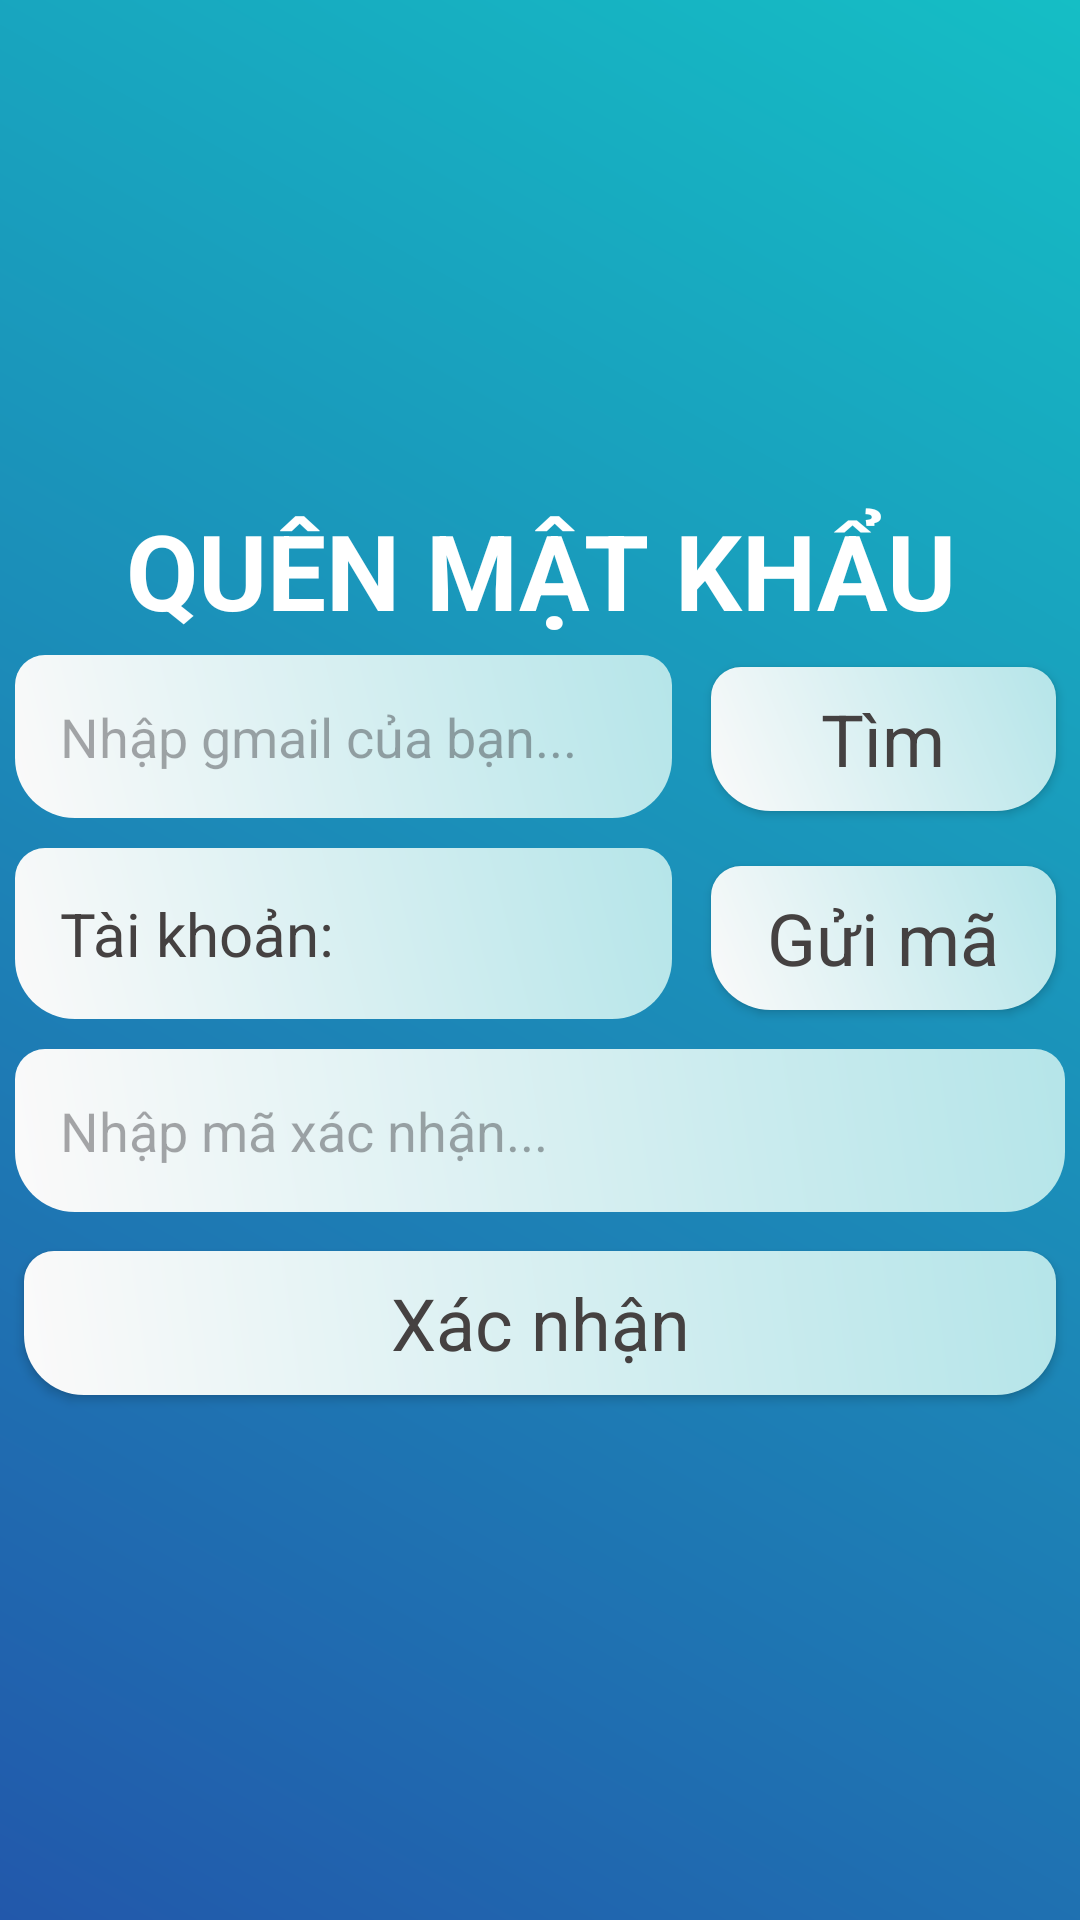

Reconstruct the res/layout file that produces this screen, plus the resources it refers to.
<!-- AndroidManifest.xml: application theme Theme.SoThuChi_QLTaiChinh -->
<!-- res/layout/activity_gui_quen_mat_khau.xml -->
<?xml version="1.0" encoding="utf-8"?>
<LinearLayout xmlns:android="http://schemas.android.com/apk/res/android"
    xmlns:app="http://schemas.android.com/apk/res-auto"
    xmlns:tools="http://schemas.android.com/tools"
    android:id="@+id/main"
    android:layout_width="match_parent"
    android:layout_height="match_parent"
    android:orientation="vertical"
    android:gravity="center"
    android:background="@drawable/background_color_login"
    tools:context=".gui.gui_QuenMatKhau">

    <ScrollView
        android:layout_width="match_parent"
        android:layout_height="wrap_content">

        <LinearLayout
            android:layout_width="match_parent"
            android:layout_height="wrap_content"
            android:gravity="center"
            android:orientation="vertical">

            <TextView
                android:layout_width="match_parent"
                android:layout_height="wrap_content"
                android:gravity="center"
                android:textColor="@color/white"
                android:textStyle="bold"
                android:textSize="35sp"
                android:text="QUÊN MẬT KHẨU"
                android:textAppearance="?android:textAppearanceLarge" />

            <LinearLayout
                android:layout_width="match_parent"
                android:layout_height="match_parent"
                android:orientation="horizontal">


                <EditText
                    android:id="@+id/txtGmailQMK"
                    android:layout_width="wrap_content"
                    android:layout_height="wrap_content"
                    android:layout_weight="1"
                    android:background="@drawable/edittext_background_login"
                    android:padding="15dp"
                    app:backgroundTint="@null"
                    android:ems="10"
                    android:layout_margin="5dp"
                    android:inputType="text"
                    android:textColor="#454141"
                    android:hint="Nhập gmail của bạn..."
                    android:text="" />

                <Button
                    android:id="@+id/btnChonGmail"
                    android:layout_width="115dp"
                    android:layout_height="wrap_content"
                    app:backgroundTint="@null"
                    android:layout_margin="8dp"
                    android:padding="7dp"
                    android:textAppearance="?android:textAppearanceMedium"
                    android:textColor="#454141"
                    android:textSize="24sp"
                    android:background="@drawable/edittext_background_login"
                    android:text="Tìm" />

            </LinearLayout>
        <LinearLayout
            android:layout_width="match_parent"
            android:layout_height="match_parent"
            android:orientation="horizontal">

            <TextView
                android:id="@+id/txtTaiKhoanQMK"
                android:layout_width="wrap_content"
                android:layout_height="wrap_content"
                android:layout_margin="5dp"
                android:layout_weight="1"
                android:background="@drawable/edittext_background_login"
                android:ems="10"
                android:inputType="text"
                android:padding="15dp"
                android:text="Tài khoản:"
                android:textColor="#454141"
                android:textSize="20sp"
                app:backgroundTint="@null" />

            <Button
                android:id="@+id/btnGuiMaQMK"
                android:layout_width="115dp"
                android:layout_height="wrap_content"
                app:backgroundTint="@null"
                android:layout_margin="8dp"
                android:padding="7dp"
                android:textAppearance="?android:textAppearanceMedium"
                android:textColor="#454141"
                android:textSize="24sp"
                android:background="@drawable/edittext_background_login"
                android:text="Gửi mã" />
        </LinearLayout>

            <EditText
                android:id="@+id/txtMaXacNhanQMK"
                android:layout_width="match_parent"
                android:layout_height="wrap_content"
                android:ems="10"
                android:background="@drawable/edittext_background_login"
                android:padding="15dp"
                android:layout_margin="5dp"
                android:textColor="#454141"
                app:backgroundTint="@null"
                android:inputType="text"
                android:hint="Nhập mã xác nhận..."
                android:text="" />

            <Button
                android:id="@+id/btnXacNhanQMK"
                android:layout_width="match_parent"
                android:layout_height="wrap_content"
                app:backgroundTint="@null"
                android:layout_margin="8dp"
                android:padding="7dp"
                android:textAppearance="?android:textAppearanceMedium"
                android:textColor="#454141"
                android:textSize="24sp"
                android:background="@drawable/edittext_background_login"
                android:text="Xác nhận" />

        </LinearLayout>
    </ScrollView>
</LinearLayout>
<!-- resources referenced by this layout -->
<resources>
  <!-- drawable background_color_login (drawable) -->
  <?xml version="1.0" encoding="utf-8"?>
  <shape xmlns:android="http://schemas.android.com/apk/res/android">
      <gradient
          android:angle="45"
          android:startColor="#2258AB"
          android:endColor="#15BEC5"/>
  </shape>
  <!-- drawable edittext_background_login (drawable) -->
  <?xml version="1.0" encoding="utf-8"?>
  <shape xmlns:android="http://schemas.android.com/apk/res/android">
      <gradient
          android:angle="45"
          android:startColor="#FBFAFA"
          android:endColor="#B5E5E9"/>
  
      <corners
          android:topRightRadius="10dp"
          android:topLeftRadius="10dp"
          android:bottomRightRadius="20dp"
          android:bottomLeftRadius="20dp"/>
  </shape>
  <style name="Theme.SoThuChi_QLTaiChinh" parent="Base.Theme.SoThuChi_QLTaiChinh" />
  <style name="Base.Theme.SoThuChi_QLTaiChinh" parent="Theme.Material3.DayNight.NoActionBar">
          
          
      </style>
  <!-- not gathered from this repository: default colours our renderer supplied (Android Studio template values) -->
  <color name="white">#FFFFFFFF</color>
</resources>
